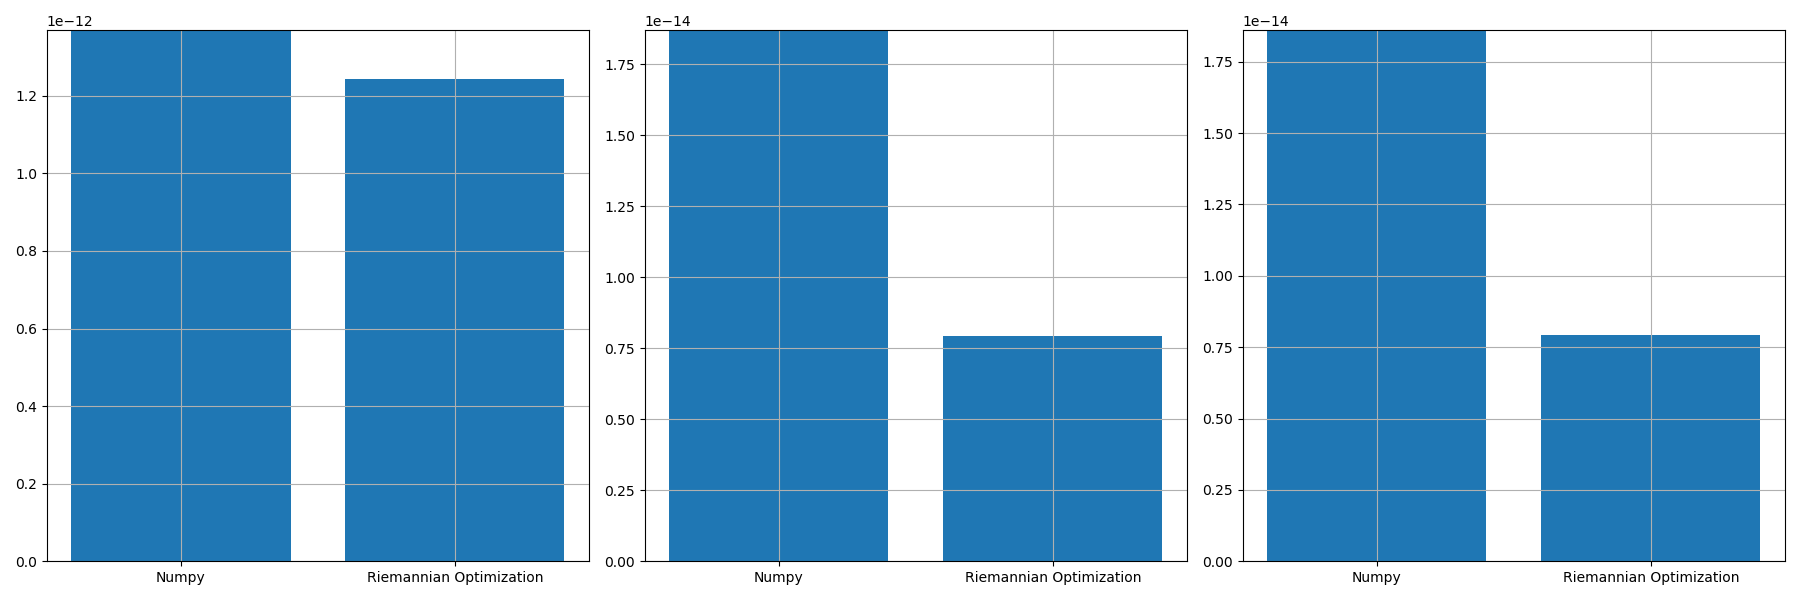

Values plotted in this chart, from the file beside it:
, norm_prop, norm_conv, norm_prop_IU, norm_prop_IV, norm_conv_IU0, norm_conv_IV0
0, 1.2433194133695884e-12, 1.3690691164220248e-12, 7.94517939314884e-15, 7.939308092187892e-15, 1.8700200702542316e-14, 1.8601865751553278e-14
